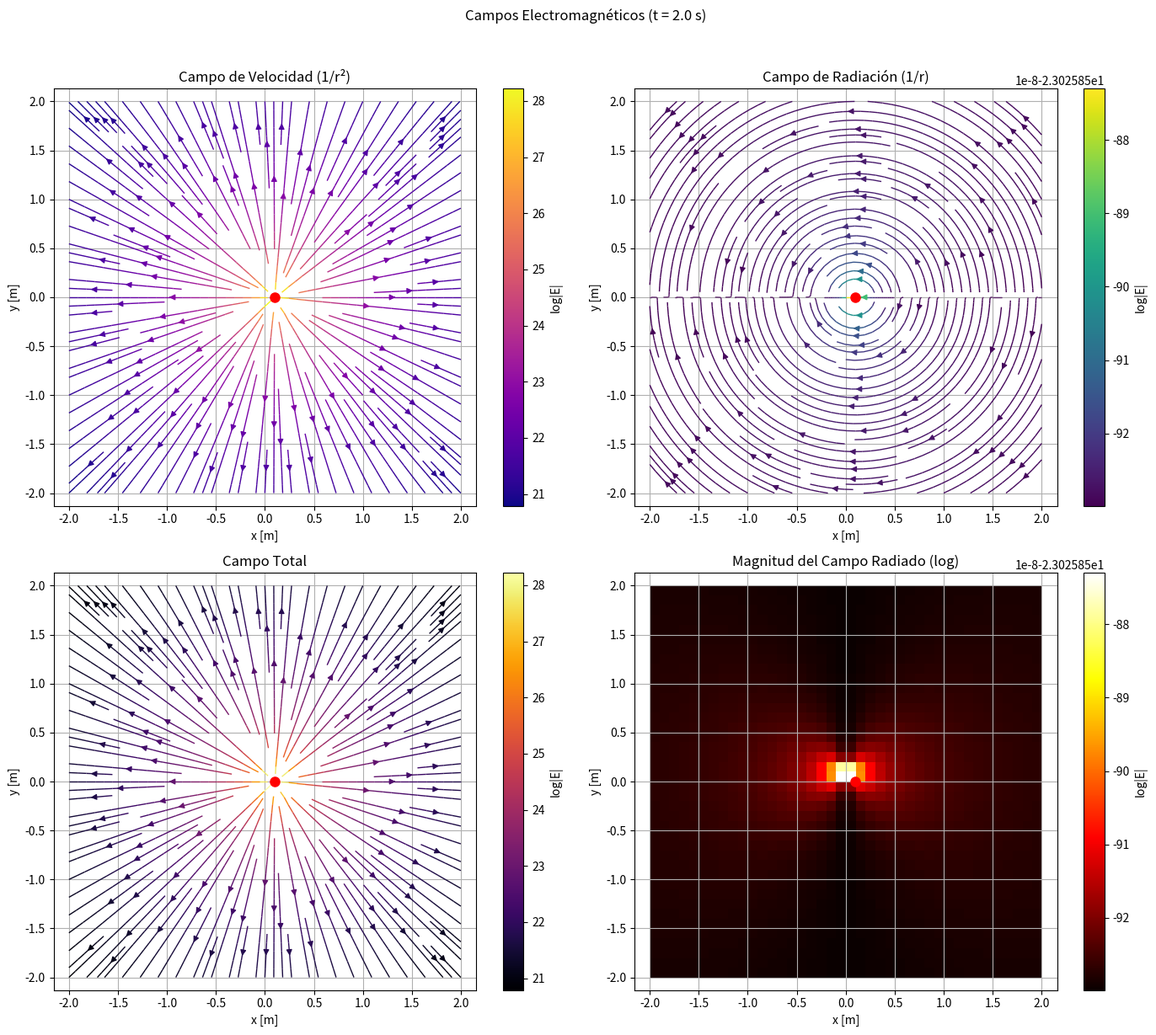
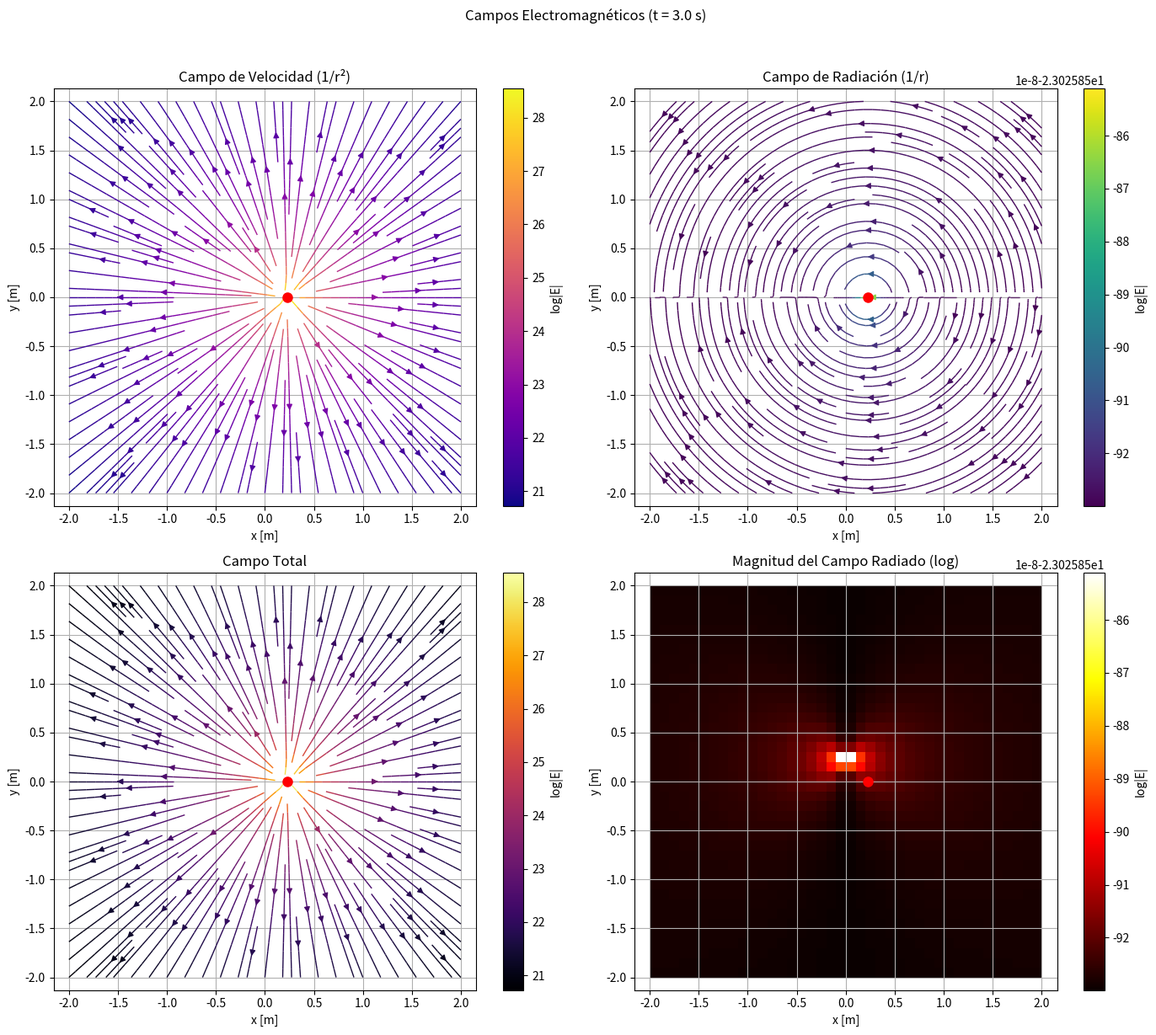
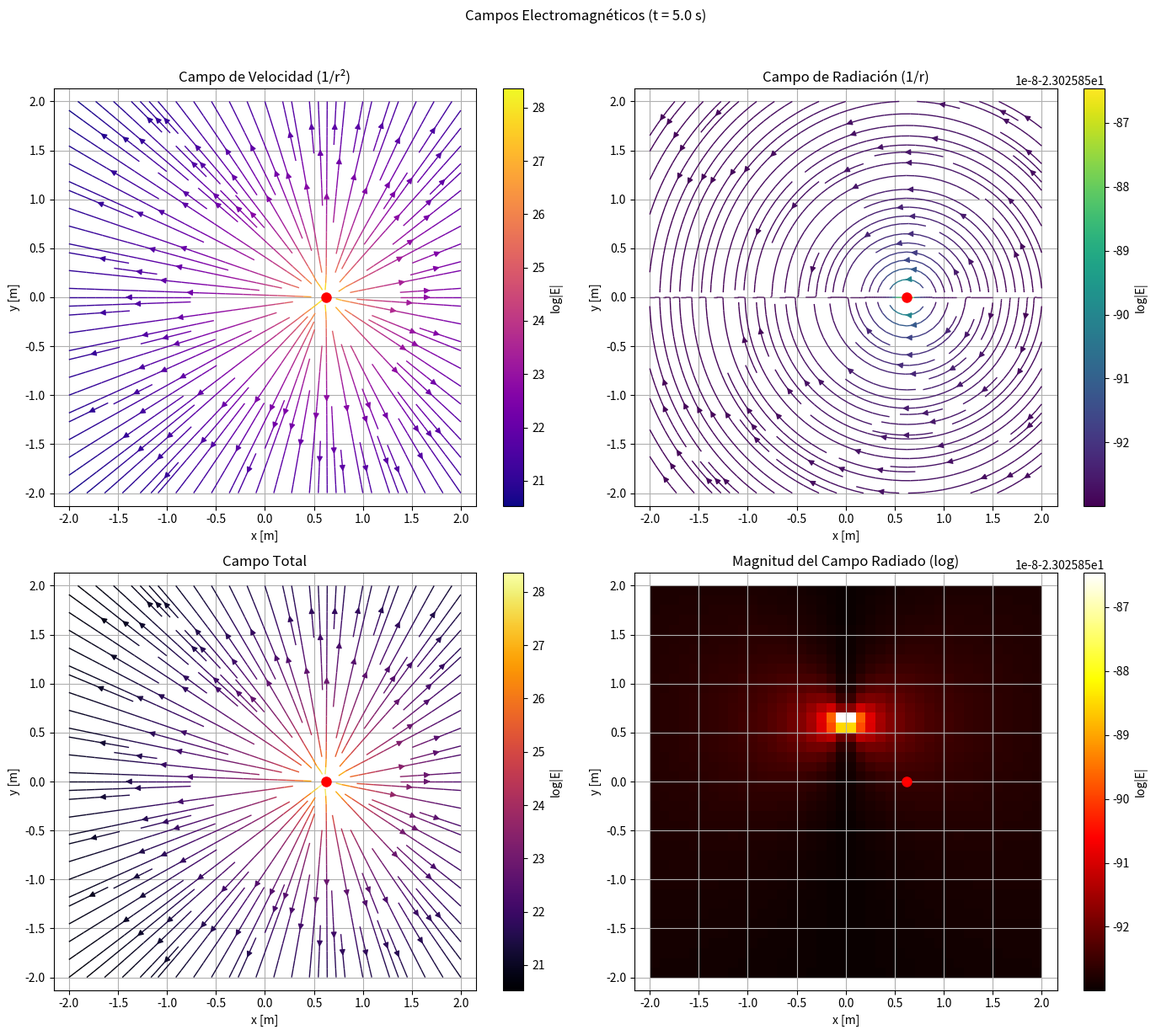

Reproduce these figures in Python, in order.
import numpy as np
import matplotlib.pyplot as plt
from scipy.optimize import root_scalar
from matplotlib.colors import LogNorm
import time

class ChargedParticle:
    """Clase para representar una partícula cargada acelerada"""
    
    def __init__(self, q=1.0, a=0.05, v0=0.0):
        self.q = q  # Carga en Coulombs
        self.a = a  # Aceleración en m/s²
        self.v0 = v0  # Velocidad inicial
        self.epsilon_0 = 8.854e-12  # Permitividad del vacío
        self.c = 3e8  # Velocidad de la luz
    
    def position(self, t):
        """Posición de la partícula en el tiempo t"""
        return np.array([self.v0*t + 0.5*self.a*t**2, 0.0, 0.0])
    
    def velocity(self, t):
        """Velocidad normalizada (β = v/c)"""
        return np.array([(self.v0 + self.a*t)/self.c, 0.0, 0.0])
    
    def acceleration(self, t):
        """Aceleración normalizada (β̇ = a/c)"""
        return np.array([self.a/self.c, 0.0, 0.0])

def cross_product(a, b):
    """Producto cruz optimizado para arrays 3D"""
    return np.array([a[1]*b[2]-a[2]*b[1], a[2]*b[0]-a[0]*b[2], a[0]*b[1]-a[1]*b[0]])

def compute_retarded_time(particle, r_obs, t_obs, max_iter=50, tol=1e-6):
    """Calcula el tiempo retardado iterativamente"""
    def equation(t_ret):
        return t_obs - t_ret - np.linalg.norm(r_obs - particle.position(t_ret))/particle.c
    
    try:
        sol = root_scalar(equation, bracket=[0, t_obs], method='bisect', 
                         maxiter=max_iter, rtol=tol)
        return sol.root if sol.converged else None
    except:
        return None

def calculate_fields(particle, grid, t_obs):
    """Calcula campos eléctricos para una malla de puntos"""
    X, Y = grid
    Ex_total = np.zeros_like(X)
    Ey_total = np.zeros_like(Y)
    Ex_rad = np.zeros_like(X)
    Ey_rad = np.zeros_like(Y)
    
    # Vectorización parcial del cálculo
    for i in range(X.shape[0]):
        for j in range(X.shape[1]):
            r_obs = np.array([X[i,j], Y[i,j], 0])
            t_ret = compute_retarded_time(particle, r_obs, t_obs)
            
            if t_ret is None:
                continue
                
            R_vec = r_obs - particle.position(t_ret)
            R = np.linalg.norm(R_vec)
            n = R_vec/R
            beta = particle.velocity(t_ret)
            beta_dot = particle.acceleration(t_ret)
            K = 1.0 - np.dot(n, beta)
            
            # Campo de velocidad (Coulomb)
            E_vel = (n - beta)*(1-np.linalg.norm(beta)**2)/(R**2 * K**3)
            
            # Campo de radiación
            E_rad = np.cross(n, np.cross((n - beta), beta_dot))/(particle.c*R*K**3)
            
            # Campos totales
            E_total = particle.q/(4*np.pi*particle.epsilon_0) * (E_vel + E_rad)
            Ex_total[i,j], Ey_total[i,j] = E_total[0], E_total[1]
            Ex_rad[i,j], Ey_rad[i,j] = E_rad[0], E_rad[1]
    
    return Ex_total, Ey_total, Ex_rad, Ey_rad

def plot_fields(grid, fields, t_obs, particle):
    """Visualización de los campos calculados"""
    X, Y = grid
    Ex, Ey, Ex_r, Ey_r = fields
    
    fig, axes = plt.subplots(2, 2, figsize=(14, 12))
    plt.suptitle(f'Campos Electromagnéticos (t = {t_obs} s)', y=1.02)
    
    # Campo de velocidad
    strm = axes[0,0].streamplot(X, Y, Ex, Ey, color=np.log(np.hypot(Ex, Ey)+1e-10),
                               cmap='plasma', density=1.5, linewidth=1)
    axes[0,0].set_title('Campo de Velocidad (1/r²)')
    fig.colorbar(strm.lines, ax=axes[0,0], label='log|E|')
    
    # Campo de radiación
    strm = axes[0,1].streamplot(X, Y, Ex_r, Ey_r, color=np.log(np.hypot(Ex_r, Ey_r)+1e-10),
                               cmap='viridis', density=1.5, linewidth=1)
    axes[0,1].set_title('Campo de Radiación (1/r)')
    fig.colorbar(strm.lines, ax=axes[0,1], label='log|E|')
    
    # Campo total
    strm = axes[1,0].streamplot(X, Y, Ex+Ex_r, Ey+Ey_r, color=np.log(np.hypot(Ex+Ex_r, Ey+Ey_r)+1e-10),
                               cmap='inferno', density=1.5, linewidth=1)
    axes[1,0].set_title('Campo Total')
    fig.colorbar(strm.lines, ax=axes[1,0], label='log|E|')
    
    # Magnitud del campo radiado
    E_mag = np.hypot(Ex_r, Ey_r)
    im = axes[1,1].imshow(np.log(E_mag.T+1e-10), extent=[X.min(), X.max(), Y.min(), Y.max()],
                         origin='lower', cmap='hot', aspect='auto')
    axes[1,1].set_title('Magnitud del Campo Radiado (log)')
    fig.colorbar(im, ax=axes[1,1], label='log|E|')
    
    # Posición de la partícula
    pos = particle.position(t_obs)
    for ax in axes.flat:
        ax.plot(pos[0], pos[1], 'ro', markersize=8)
        ax.set_xlabel('x [m]')
        ax.set_ylabel('y [m]')
        ax.axis('equal')
        ax.grid(True)
    
    plt.tight_layout()
    plt.savefig(f'campos_t_{t_obs:.1f}.png', dpi=150, bbox_inches='tight')
    plt.close()

def main():
    """Función principal"""
    start_time = time.time()
    
    # Crear partícula y configuración
    particle = ChargedParticle(q=1.0, a=0.05, v0=0.0)
    x_vals = np.linspace(-2, 2, 40)
    y_vals = np.linspace(-2, 2, 40)
    grid = np.meshgrid(x_vals, y_vals)
    times = [2.0, 3.0, 5.0]
    
    print("Calculando campos...")
    for t_obs in times:
        print(f"Procesando t = {t_obs} s...")
        fields = calculate_fields(particle, grid, t_obs)
        plot_fields(grid, fields, t_obs, particle)
    
    print(f"Tiempo total de ejecución: {time.time()-start_time:.2f} segundos")
    print("Resultados guardados como campos_t_*.png")

if __name__ == "__main__":
    main()
